Image classification data set "Coffee-Leaf-Disease-Detection-Using-CNN" (YenRylin/Coffee-Leaf-Disease-Detection-Using-CNN on GitHub). Class labels (4): bercak daun, hawar daun, karat daun, pengorok daun.

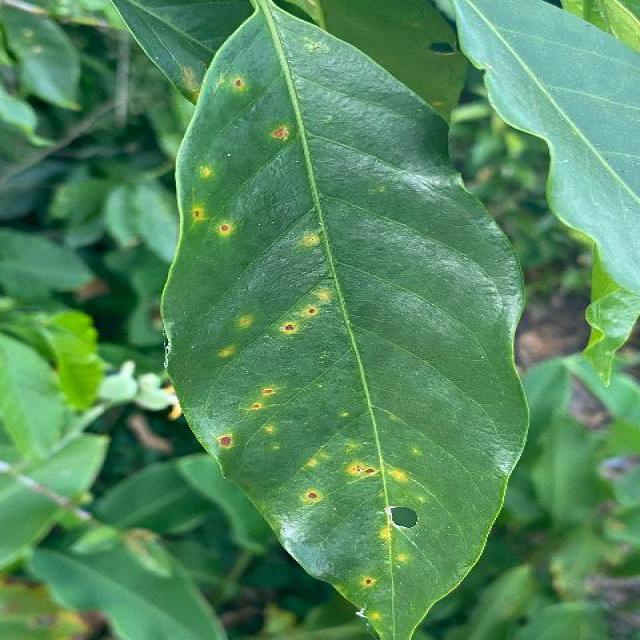
Label: bercak daun

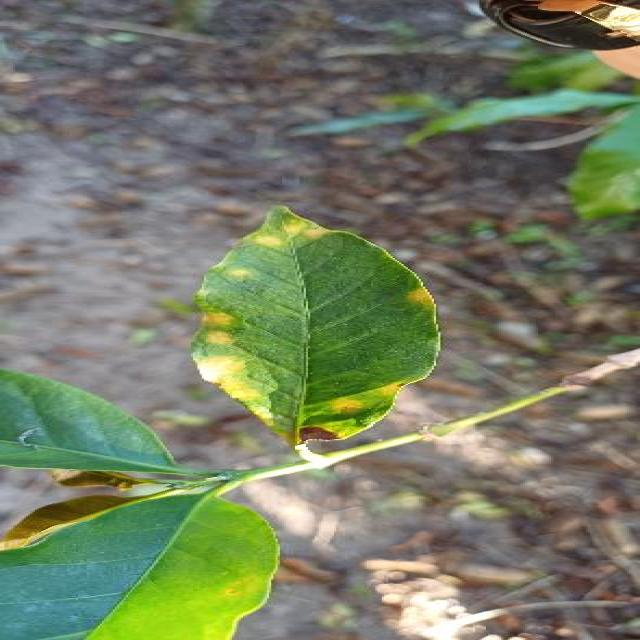
Label: karat daun

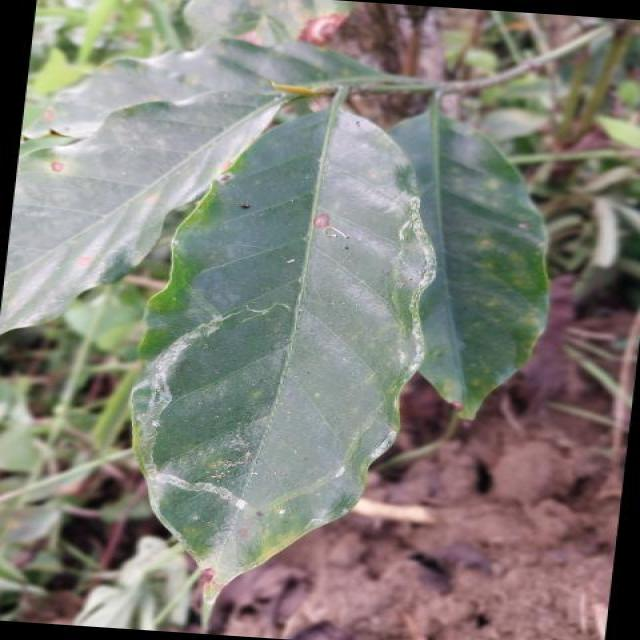
Label: pengorok daun

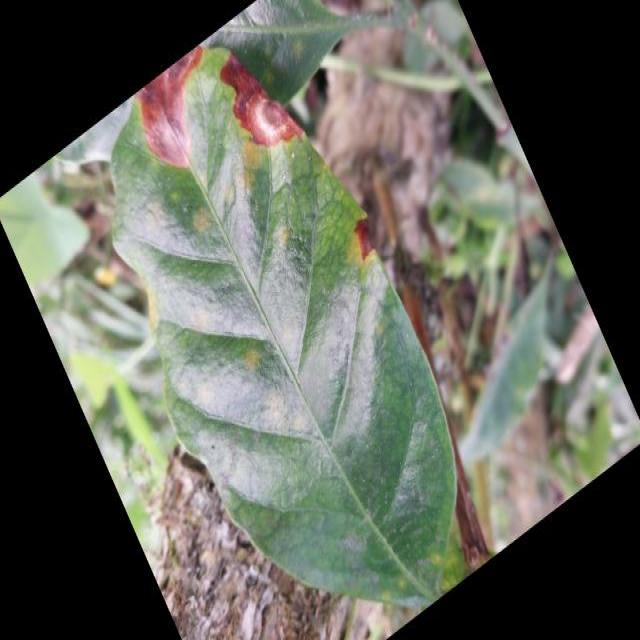
Label: hawar daun

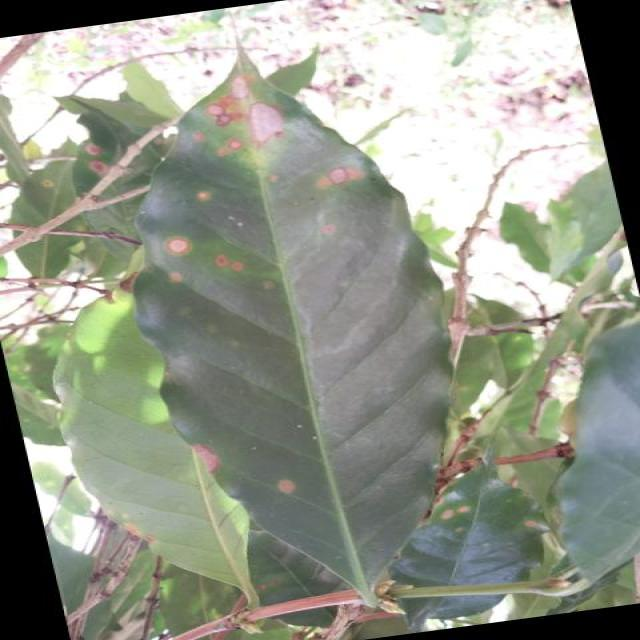
Label: bercak daun

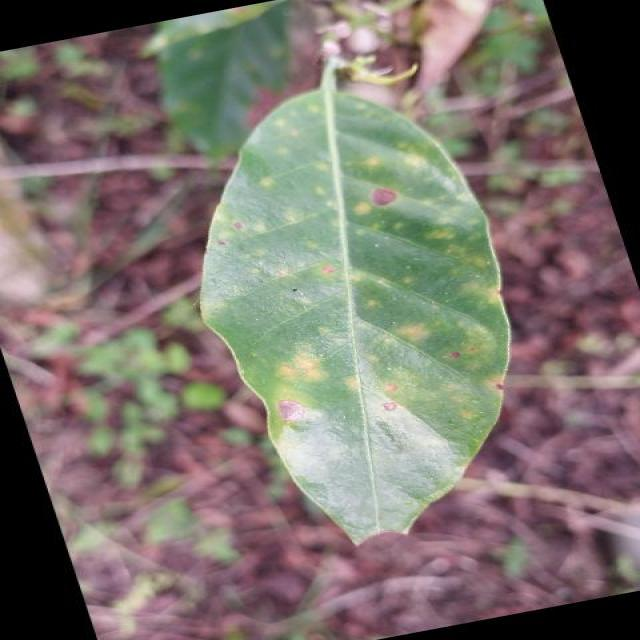
Label: karat daun
